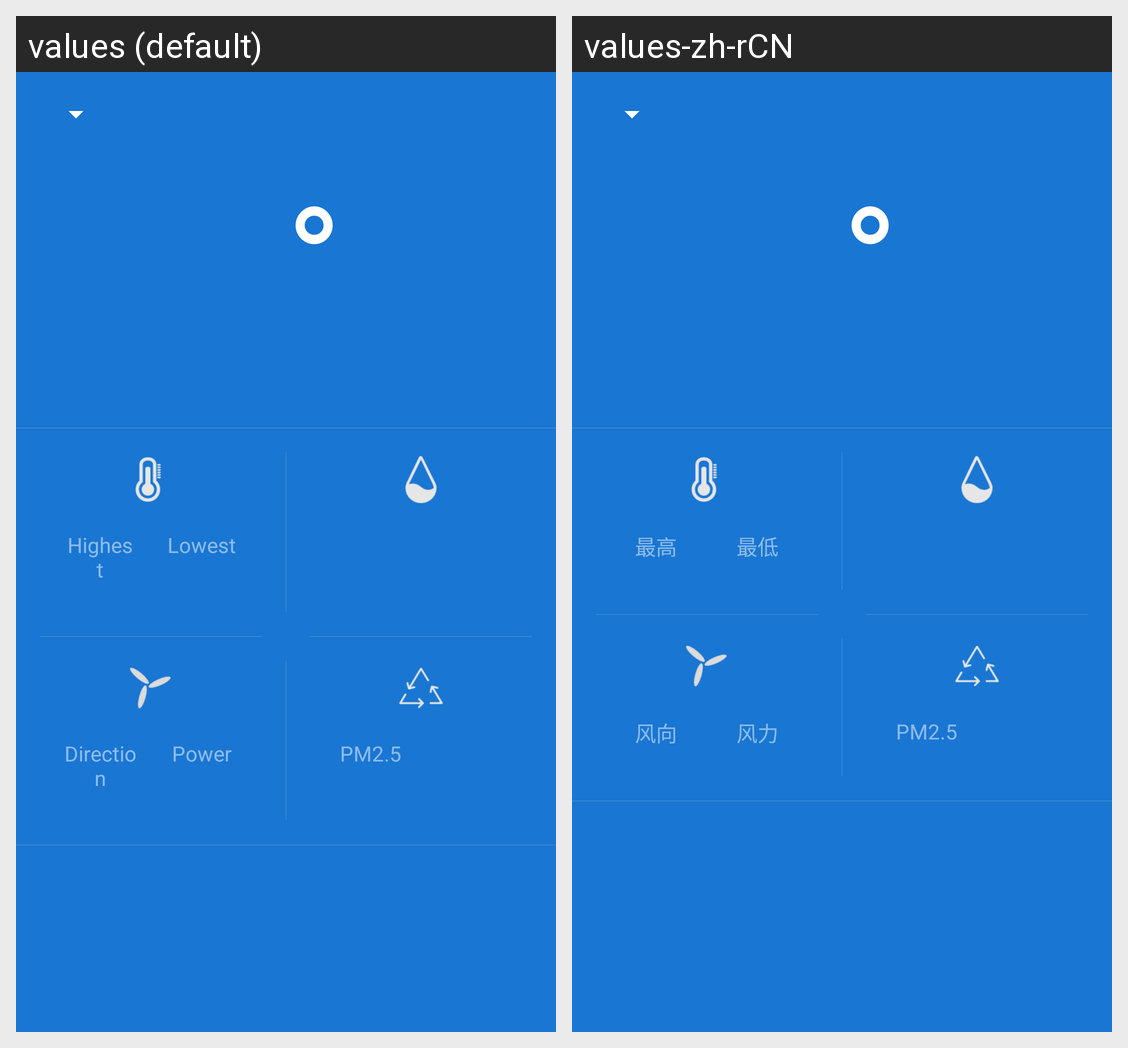

Strings drawn on this Android screen and how each of the app's shown locales translates them:
Android screen res/layout/activity_main.xml rendered under 2 locales, left to right: values (default), values-zh-rCN. Device: Nexus 5 (rendered at 1080×1920; each locale shown at half size, 540×960, under a caption strip naming it); theme AppTheme.
Strings drawn on this screen, with the default value and each locale's value (text and hints the layout hard-codes, and strings that could not be matched under every locale, appear in the picture but are not listed):

dc
  values: °
  values-zh-rCN: °  [not translated; the default value is used]

highest
  values: Highest
  values-zh-rCN: 最高

lowest
  values: Lowest
  values-zh-rCN: 最低

wind_direction
  values: Direction
  values-zh-rCN: 风向

wind_power
  values: Power
  values-zh-rCN: 风力

pm25
  values: PM2.5
  values-zh-rCN: PM2.5  [not translated; the default value is used]
